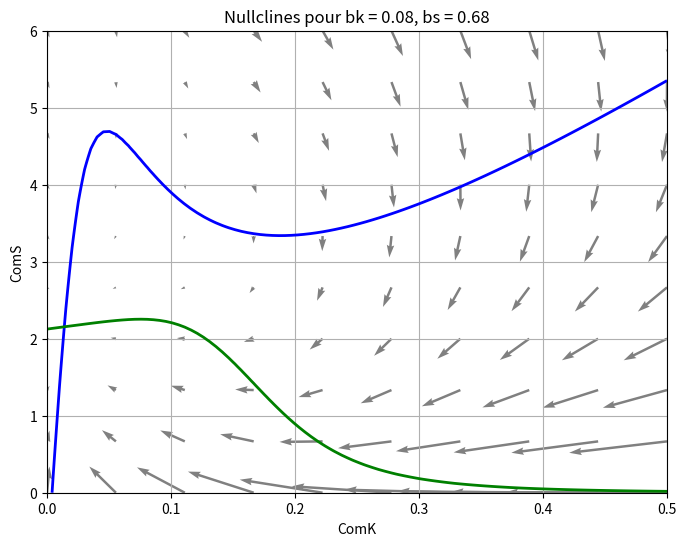
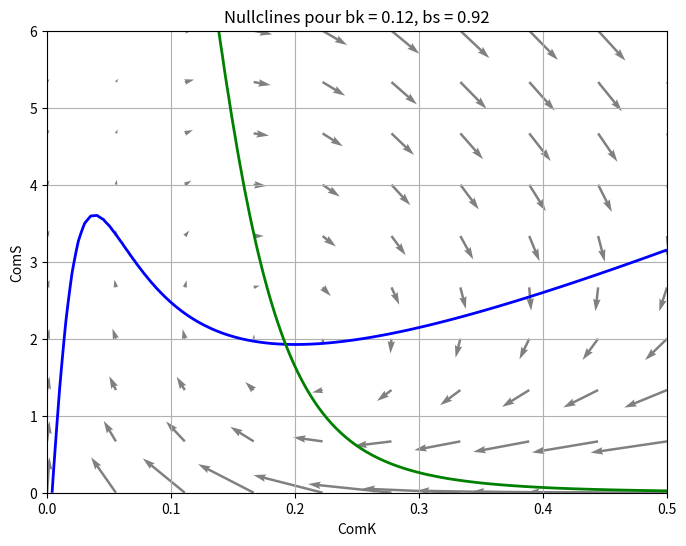
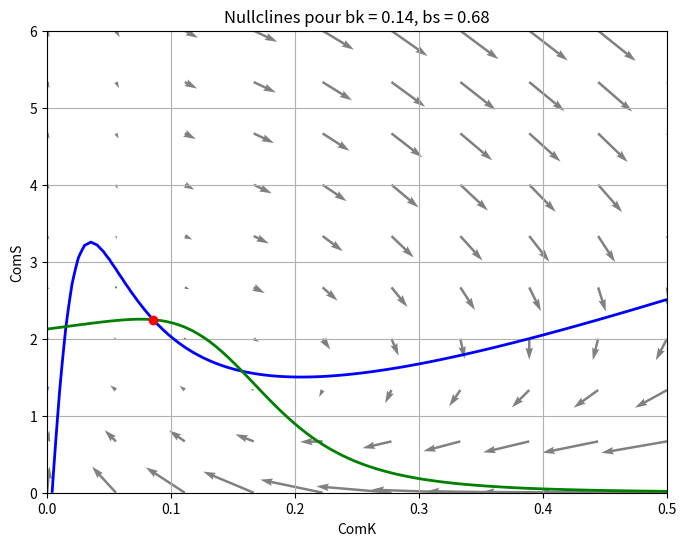
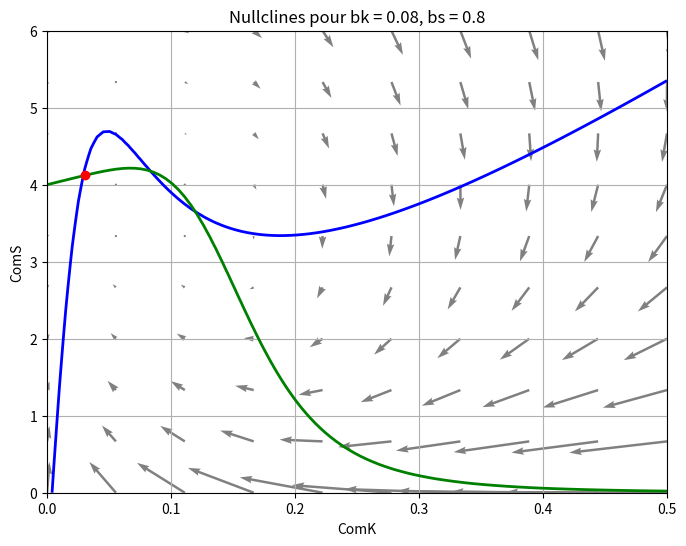

Here is the Python script that generated these plots, in order:
import numpy as np
import matplotlib.pyplot as plt


ak = 0.004
k0 = 0.2
k1 = 0.222
n = 2
p = 5


def ComK(K, S, bk):
    return ak + ((bk * K**n) / (k0**n + K**n)) - (K / (1 + K + S))

def ComS(K, S, bs):
    return (bs / (1 + (K/k1)**p)) - (S / (1 + K + S))

def plot_nullclines(bk, bs, filename):
    
    K_vals = np.linspace(0, 0.5, 100) # Creer 100 valeur en tre 0 et 0.5
    S_vals = np.linspace(0, 6, 100)
    K, S = np.meshgrid(K_vals, S_vals) # Il fait un tableau par valeur de K pour une valeur de S, il y a 100 meme tableau K avec 100 lignes de 0 à 0.45 et 100 tableau avec 100 lignes d'une valeur different pour chaque tableau S

    # Calcul des nullclines
    dK_dt  = ComK(K, S, bk)
    dS_dt  = ComS(K, S, bs)

    intersection_indices = np.argwhere(np.isclose(dK_dt, 0, atol=1e-4) & np.isclose(dS_dt, 0, atol=1e-3))
    
    intersections = [(K[i, j], S[i, j]) for i, j in intersection_indices]
    
    # Tracer les nullclines
    plt.figure(figsize=(8, 6))  # Taille de la figure
    plt.contour(K, S, dK_dt, levels=[0], colors='blue', linewidths=2)
    plt.contour(K, S, dS_dt, levels=[0], colors='green', linewidths=2)
    

    #Tracer les vecteurs
    K_vecteur = np.linspace(0, 0.5,10)
    S_vecteur = np.linspace(0, 6, 10)
    K_vec, S_vec = np.meshgrid(K_vecteur, S_vecteur)
    dK_dtvec  = ComK(K_vec, S_vec, bk)
    dS_dtvec  = ComS(K_vec, S_vec, bs)
    plt.quiver(K_vec,S_vec,dK_dtvec,dS_dtvec,scale = 2 ,color = 'gray' ,scale_units='xy',angles='xy', width=0.004)

    for (k, s) in intersections:
        plt.plot(k, s, 'ro')
    
    
    plt.xlabel('ComK')
    plt.ylabel('ComS')
    plt.title('Nullclines pour bk = {}, bs = {}'.format(bk, bs))
    plt.grid(True)
    
    # Sauvegarder la figure
    plt.savefig(filename, dpi=300)
    plt.close()  


plot_nullclines(bk=0.08, bs=0.68, filename='Fig_S3_etat_vegetative_monostable.png')
plot_nullclines(bk=0.12, bs=0.92, filename='Fig_S3_etat_competent_monostable.png')
plot_nullclines(bk=0.14, bs=0.68, filename='Fig_S3_etat_bistable.png')
plot_nullclines(bk=0.08, bs=0.8, filename='Fig_S3_etat_excitable.png')
